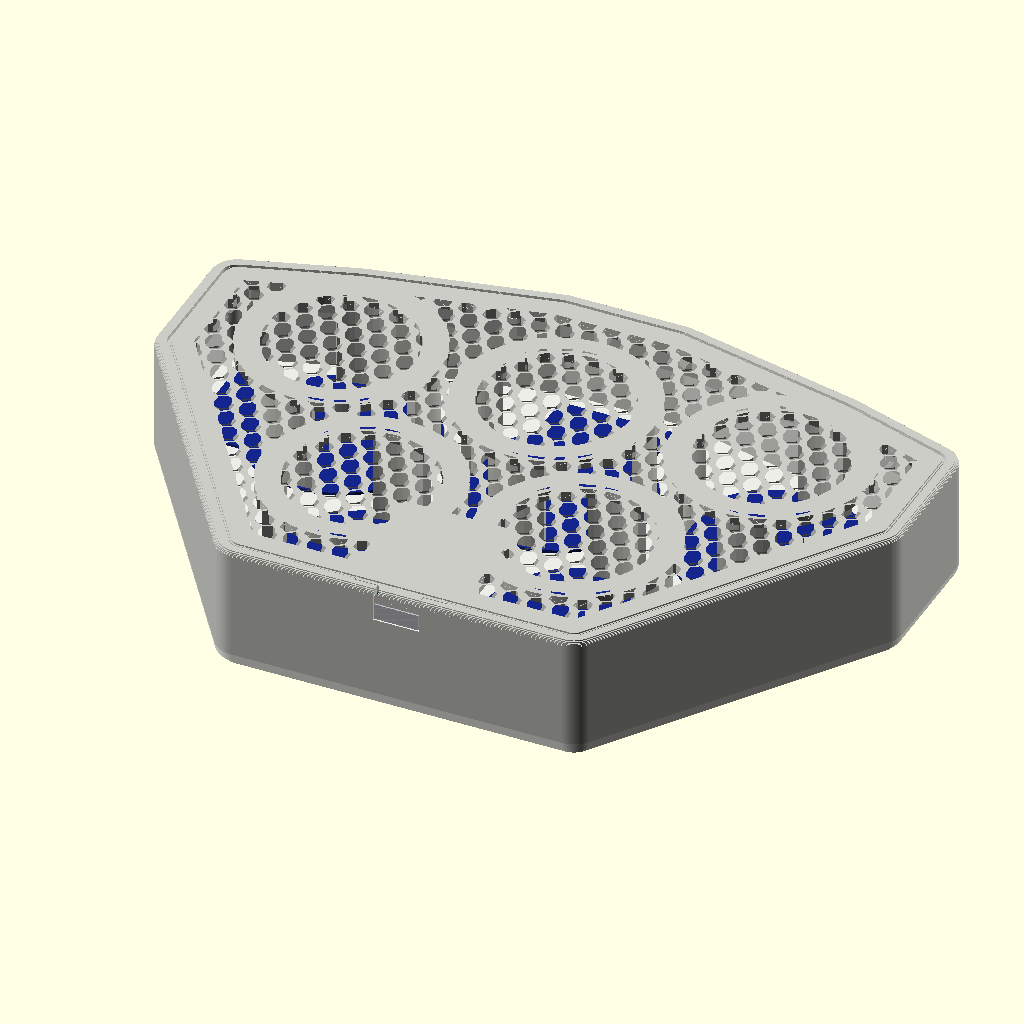
Cell 1 — every parameter at its default value.
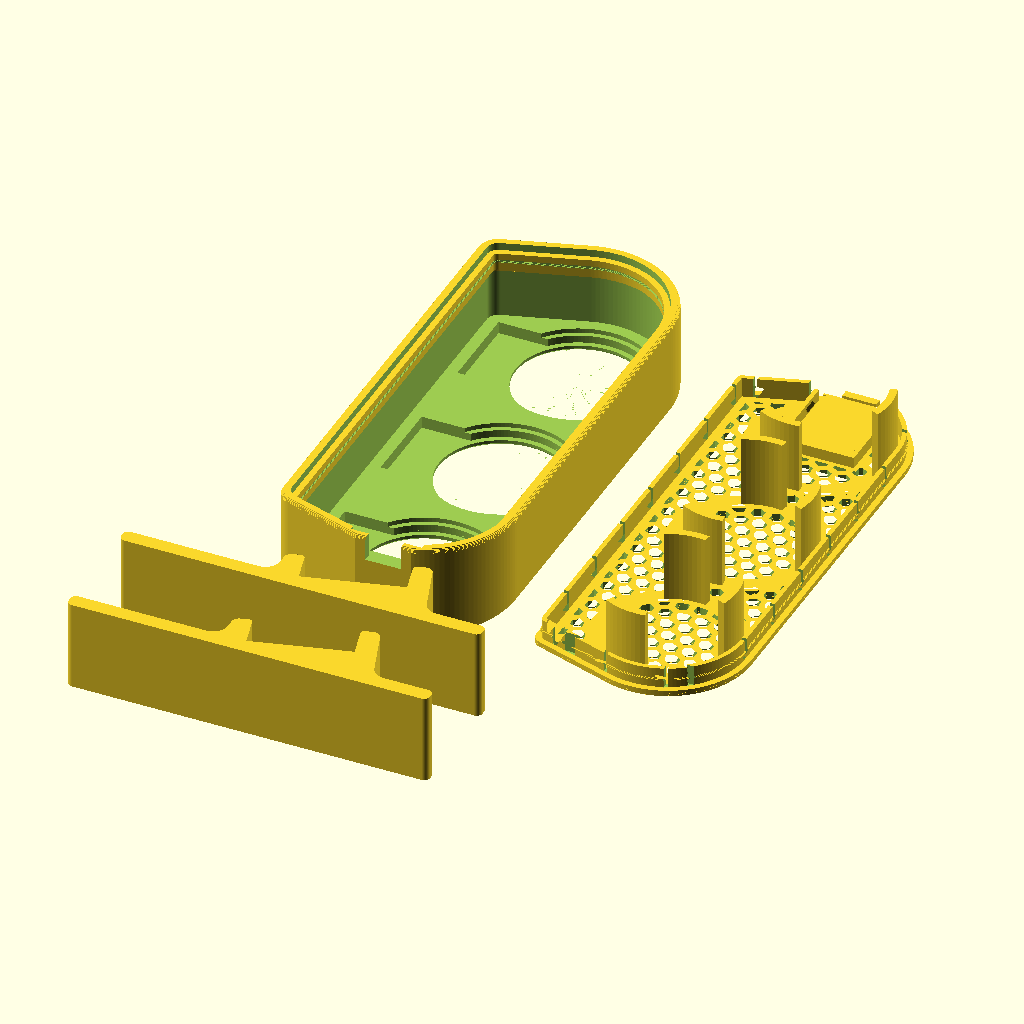
Cell 2 — preset "New set 1".
All cells are drawn from the same view direction (rotation 55°, 0°, 25°, orthographic, colour scheme Cornfield), but the view is re-fitted for each cell, so position and scale can differ between cells as well as the parameter.
The OpenSCAD source (3d/orb_array.scad):
// =============================================================================
//  ORB ARRAY: parametric enclosure for one or more GC9A01 1.28" round displays
// =============================================================================
//
//  Parts (pick with `part`):
//    shell  the front body. Print it face down: the front face is z = 0.
//    lid    the back panel. It snaps into the shell and its fingers clamp each
//           display. Print it outer face down.
//    stand  a desk foot with a tilted slot. Print it on its side; two hold a
//           wide box.
//    plate  every part laid out for printing.
//    assembly  the closed box with ghost displays (preview only).
//
//  Everything is authored as seen from the front: +x right, +y up. The shell
//  and lid are mirrored once at the end so that holds after printing face down.
//
//  Display (round 7-pin GC9A01 module): a 38 mm PCB disc plus a header tab that
//  makes the board about 45.5 mm long. The visible area is 32.4 mm across.
//  Each display sits in a keyhole pocket behind a bevelled window. A shallower
//  pocket holds the LCD glass, and the lid's fingers press the PCB forward.
//
//  Needs OpenSCAD 2021.01 or newer. The Manifold backend renders in seconds.
// =============================================================================

/* [Part] */
part = "assembly"; // [assembly, shell, lid, stand, plate]
// Explode the assembly preview (mm)
explode = 0; // [0:1:40]
// Include the two stand feet on the print plate
plate_stands = true;

/* [Layout] */
layout = "hex"; // [row, column, grid, hex, pyramid, diamond, arc, ring, flower, cross, zigzag, custom]
// Displays in a row, column, arc, ring or zigzag
count = 3; // [1:1:12]
// Rows for grid and hex
rows = 2; // [1:1:6]
// Columns for grid and hex
cols = 3; // [1:1:8]
// Levels for pyramid and diamond
levels = 3; // [2:1:5]
// Centre-to-centre distance between neighbours (mm)
spacing = 44; // [40:0.5:80]
// Hex: odd rows hold one display fewer, giving a symmetric honeycomb
hex_trim = true;
// Pyramid: point it down instead of up
pyramid_inverted = false;
// Arc: radius of the curve the displays follow (mm)
arc_radius = 95; // [40:1:300]
// Arc: rainbow bulges up, smile sags down
arc_style = "rainbow"; // [rainbow, smile]
// Ring: radius, 0 = as tight as spacing allows (mm)
ring_radius = 0; // [0:1:150]
// Ring: put one more display in the middle
ring_center = false;
// Zigzag: vertical offset between neighbours (mm)
zigzag_offset = 22; // [0:1:40]
// Custom: display centres as seen from the front [[x, y], ...] (mm)
custom_positions = [[0, 0], [46, 8], [92, 0]];
// Custom: header direction per display in degrees (0 right, 90 up, -90 down); empty = outward
custom_tab_angles = [];
// Which way each header tab points: auto picks a direction that clears its neighbours
tab_direction = "auto"; // [auto, outward, down, up, left, right]

/* [Body] */
body_shape = "hull"; // [hug, hull, box, capsule, circle]
// Material from a display pocket to the outer skin (mm)
margin = 5.5; // [4:0.5:20]
// Hug: radius that blends the gaps between displays (mm)
hug_smoothing = 9; // [0:0.5:30]
// Box: corner radius (mm)
corner_radius = 10; // [0:0.5:40]
// Total depth, front face to back panel (mm). Dupont plugs need about 26.
depth = 26; // [14:0.5:60]
// Side wall thickness (mm)
wall = 2.4; // [1.6:0.1:5]
// Front edge roundover (mm). Its first part is a 45 degree chamfer so it prints without supports.
front_round = 3; // [0:0.25:8]
// Back edge roundover, limited to leave a 0.8 mm rim (mm)
back_round = 1.2; // [0:0.1:3]

/* [Front face] */
// Front skin thickness in front of the glass (mm)
face_t = 1.6; // [1.2:0.1:3]
// Visible window; the active area is 32.4 mm (mm)
window_d = 33.2; // [30:0.1:36]
// 45 degree bevel around each window (mm)
window_bevel = 0.8; // [0:0.1:1.5]
// Engraved halo ring around each window
halo = true;
// Gap between the window bevel and the halo (mm)
halo_gap = 1.6; // [0.4:0.1:5]
// Halo width (mm)
halo_width = 0.8; // [0.4:0.1:3]
// Halo depth (mm)
halo_depth = 0.4; // [0.2:0.1:1]
// Text engraved under the displays; empty for none
label = "";
// Label cap height (mm)
label_size = 5; // [3:0.5:14]
// Label font
label_font = "Liberation Sans:style=Bold";
// Label engraving depth (mm)
label_depth = 0.6; // [0.2:0.1:1.5]

/* [Display module] */
// LCD glass outline (mm)
glass_d = 35.6;
// LCD glass and backlight thickness (mm)
glass_t = 2.0;
// PCB disc diameter (mm)
pcb_d = 38.2;
// PCB thickness (mm)
pcb_t = 1.6;
// Header tab width (mm)
tab_w = 23.15;
// Header tab reach from the display centre (mm)
tab_reach = 26.5;
// Fit allowance added to the glass, PCB and tab sizes (mm)
fit = 0.4; // [0:0.05:1]
// How far the pocket walls rise around the PCB edge (mm)
pcb_locate = 1.2; // [0.4:0.1:3]

/* [Back panel] */
// Back panel thickness (mm)
lid_t = 2; // [1.6:0.1:4]
// Height of the ledge the panel rests on (mm)
ledge_h = 6; // [4:0.5:10]
// Width of that ledge (mm)
ledge_w = 1.6; // [1.2:0.1:3]
// Gap between the panel's snap skirt and the ledge (mm)
lid_fit = 0.15; // [0:0.05:0.5]
// Snap skirt thickness (mm)
skirt_t = 1.2; // [0.8:0.1:2]
// Snap bead size; 0 = friction fit only (mm)
snap = 0.4; // [0:0.05:0.8]
// Skirt segment length between flex slits (mm)
skirt_segment = 16; // [8:1:40]
// Fingers that press each PCB into its pocket
press_fingers = 3; // [0:1:6]
// Width of each finger along the PCB edge (degrees)
finger_arc = 36; // [15:1:60]
// Extra length that preloads the fingers (mm)
press_preload = 0.3; // [0:0.05:1]
// Hexagonal vent pattern in the back panel
vents = true;
// Vent hole size across flats (mm)
vent_d = 3.2; // [2:0.1:8]
// Vent hole pitch (mm)
vent_pitch = 5; // [3:0.1:12]
// Keyhole slots for hanging on two wall screws
keyholes = false;
// Keyhole spacing (mm)
keyhole_spacing = 60; // [20:1:200]

/* [Controller and USB-C] */
// Wall the controller's USB-C port comes out of, flush with the outside; none = no controller
usb_side = "bottom"; // [bottom, top, left, right, none]
// Slide the port along that wall, measured from the wall's outermost point (mm)
usb_offset = 0; // [-150:0.5:150]
// Board length and width, USB-C on a short side; the default is an ESP32-S3 Super Mini (mm)
mcu_size = [24.1, 18.2];
// Board PCB thickness (mm)
mcu_pcb_t = 1.0;
// How far the USB-C receptacle sticks out past the board edge (mm)
usb_protrude = 2.2;
// USB-C receptacle width and height (mm)
usb_size = [8.94, 3.26];
// Gap around the receptacle in the wall opening (mm)
usb_clearance = 0.25; // [0.1:0.05:0.8]
// Port face against the outside: 0 flush, positive sticks out, negative sits in (mm)
usb_flush = 0; // [-1:0.1:1]
// Flat cut into a curved wall so the plug seats square; -1 = automatic (mm)
usb_flat = -1; // [-1:0.1:4]

/* [Stand] */
// Back tilt of the box (degrees from vertical)
stand_tilt = 15; // [0:1:35]
// Width of one stand foot (mm)
stand_width = 24; // [10:1:100]
// How deep the box sits in the slot (mm)
stand_slot = 9; // [4:0.5:20]

/* [Hidden] */
$fn = 128;
eps = 0.01;
edge_step = 0.2;      // slice height for the roundovers; matches a 0.2 mm layer
min_web = 1.2;        // thinnest acceptable material between two pockets

// =============================================================================
//  Derived sizes
// =============================================================================
pocket_r   = (pcb_d + fit) / 2;
glass_r    = (glass_d + fit) / 2;
window_r   = window_d / 2;
tab_w_f    = tab_w + fit;
tab_reach_f = tab_reach + fit / 2;
deck_t     = face_t + glass_t + pcb_locate;       // solid front deck holding the pockets
pcb_back_z = face_t + glass_t + pcb_t;            // the PCB's back, where the fingers press
z_top      = depth - lid_t;                       // inner face of the back panel
z_ledge    = z_top - ledge_h;                     // bottom of the ledge
z_snap     = z_top - (ledge_h - ledge_w) / 2;     // snap bead height
back_r     = min(back_round, wall - 0.8);
tab_clear  = tab_reach_f + pocket_r + min_web;    // pitch a header tab needs

hexp = spacing * sqrt(3) / 2;
grid_vertical_tabs = layout == "grid" && cols > 2 && rows > 2;
grid_pitch_y = grid_vertical_tabs ? max(spacing, tab_clear) : spacing;
zig_dx = max(sqrt(max(0, spacing * spacing - zigzag_offset * zigzag_offset)), spacing / 2);

// =============================================================================
//  Layouts
// =============================================================================
function vsum(v, i = 0) = i >= len(v) ? [0, 0] : v[i] + vsum(v, i + 1);
function centroid(p) = vsum(p) / len(p);
function center_pts(p) =
  let(xs = [for (q = p) q[0]], ys = [for (q = p) q[1]],
      c = [(min(xs) + max(xs)) / 2, (min(ys) + max(ys)) / 2])
  [for (q = p) q - c];
function rot2(a, v) = [cos(a) * v[0] - sin(a) * v[1], sin(a) * v[0] + cos(a) * v[1]];

function ring_pts(n, r, start = 90) = [for (i = [0 : n - 1]) r * [cos(start - i * 360 / n), sin(start - i * 360 / n)]];
ring_r = ring_radius > 0 ? ring_radius
       : max(count > 1 ? spacing / (2 * sin(180 / count)) : 0, ring_center ? spacing : 0);
arc_step = 2 * asin(min(1, spacing / (2 * arc_radius)));
diamond_n = function(k) k < levels ? k + 1 : 2 * levels - 1 - k;

raw_positions =
    layout == "row"    ? [for (i = [0 : count - 1]) [i * spacing, 0]]
  : layout == "column" ? [for (i = [0 : count - 1]) [0, -i * spacing]]
  : layout == "grid"   ? [for (r = [0 : rows - 1], c = [0 : cols - 1]) [c * spacing, -r * grid_pitch_y]]
  : layout == "hex"    ? [for (r = [0 : rows - 1], c = [0 : cols - 1 - (hex_trim && r % 2 == 1 ? 1 : 0)])
                            [c * spacing + (r % 2) * spacing / 2, -r * hexp]]
  : layout == "pyramid" ? [for (k = [0 : levels - 1], i = [0 : k])
                            [(i - k / 2) * spacing, (pyramid_inverted ? 1 : -1) * k * hexp]]
  : layout == "diamond" ? [for (k = [0 : 2 * levels - 2], i = [0 : diamond_n(k) - 1])
                            [(i - (diamond_n(k) - 1) / 2) * spacing, -k * hexp]]
  : layout == "arc"    ? [for (i = [0 : count - 1])
                            let(a = 90 - (i - (count - 1) / 2) * arc_step)
                            [arc_radius * cos(a), (arc_style == "rainbow" ? 1 : -1) * arc_radius * sin(a)]]
  : layout == "ring"   ? concat(ring_center ? [[0, 0]] : [], count > 1 ? ring_pts(count, ring_r) : [[0, 0]])
  : layout == "flower" ? concat([[0, 0]], ring_pts(6, spacing))
  : layout == "cross"  ? [[0, 0], [0, spacing], [spacing, 0], [0, -spacing], [-spacing, 0]]
  : layout == "zigzag" ? [for (i = [0 : count - 1]) [i * zig_dx, (i % 2 == 0 ? 1 : -1) * zigzag_offset / 2]]
  : custom_positions;

P = center_pts(raw_positions);
N = len(P);

// Header tab directions: degrees, as seen from the front.
function quant90(a) = round(a / 90) * 90;
function outward(p, c) = let(d = p - c) norm(d) < 0.5 ? -90 : quant90(atan2(d[1], d[0]));
function named_tab(s) = s == "down" ? -90 : s == "up" ? 90 : s == "left" ? 180 : 0;
auto_tabs =
    layout == "row"    ? [for (p = P) -90]
  : layout == "column" ? [for (p = P) 0]
  : layout == "zigzag" ? [for (p = P) p[1] > 0 ? 90 : -90]
  : layout == "arc"    ? [for (p = P) arc_style == "rainbow" ? -90 : 90]
  : layout == "grid"   ? (cols <= 2 ? [for (p = P) p[0] < 0 ? 180 : 0]
                         : rows == 2 ? [for (p = P) p[1] > 0 ? 90 : -90]
                         : [for (p = P) -90])
  : layout == "custom" && len(custom_tab_angles) == N ? custom_tab_angles
  : [for (p = P) outward(p, centroid(P))];
A = tab_direction == "auto" ? auto_tabs
  : tab_direction == "outward" ? [for (p = P) outward(p, centroid(P))]
  : [for (p = P) named_tab(tab_direction)];

// =============================================================================
//  Footprint, outline and fit checks
// =============================================================================
tab_corners = [for (i = [0 : N - 1], s = [-1, 1]) P[i] + rot2(A[i], [tab_reach_f, s * tab_w_f / 2])];
fp_pts = concat([for (p = P, d = [[1, 0], [-1, 0], [0, 1], [0, -1]]) p + d * pocket_r], tab_corners);
fp_miny = min([for (q = fp_pts) q[1]]);

has_label = len(label) > 0;
label_h = label_size * 1.7;
label_w = label_size * 0.72 * len(label) + label_size * 1.5;
label_y = fp_miny - 1.5 - label_h / 2;
label_pts = has_label ? [for (sx = [-1, 1], sy = [-1, 1]) [sx * label_w / 2, label_y + sy * label_h / 2]] : [];

all_pts = concat(fp_pts, label_pts);
bb_min = [min([for (q = all_pts) q[0]]), min([for (q = all_pts) q[1]])] - [margin, margin];
bb_max = [max([for (q = all_pts) q[0]]), max([for (q = all_pts) q[1]])] + [margin, margin];
bb_size = bb_max - bb_min;
// Box and capsule bodies stay symmetric about the displays, so a header tab on one side
// doesn't push the displays off centre.
fp_lo = [min([for (q = fp_pts) q[0]]), fp_miny] - [margin, margin];
fp_hi = [max([for (q = fp_pts) q[0]]), max([for (q = fp_pts) q[1]])] + [margin, margin];
sym_half = [max(-fp_lo[0], fp_hi[0]), max(-fp_lo[1], fp_hi[1])];
box_lo = [min(-sym_half[0], bb_min[0]), min(-sym_half[1], bb_min[1])];
box_hi = [max(sym_half[0], bb_max[0]), max(sym_half[1], bb_max[1])];
circle_r = max(concat([for (p = P) norm(p) + pocket_r], [for (q = tab_corners) norm(q)],
                      [for (q = label_pts) norm(q)])) + margin;

module pocket_2d(a) {
  circle(r = pocket_r);
  rotate(a) translate([0, -tab_w_f / 2]) square([tab_reach_f, tab_w_f]);
}

module footprint() {
  for (i = [0 : N - 1]) translate(P[i]) pocket_2d(A[i]);
  if (has_label) translate([0, label_y]) square([label_w, label_h], center = true);
}

// Each display and its tab blended into one smooth lobe, for the hug body.
module lobes() {
  for (i = [0 : N - 1]) translate(P[i]) hull() pocket_2d(A[i]);
  if (has_label) translate([0, label_y]) square([label_w, label_h], center = true);
}

module rounded_rect(lo, hi, r) {
  rr = max(0.01, min(r, (hi[0] - lo[0]) / 2 - 0.01, (hi[1] - lo[1]) / 2 - 0.01));
  translate(lo + [rr, rr]) offset(r = rr) square(hi - lo - [2 * rr, 2 * rr]);
}

module outline_raw() {
  if (body_shape == "hull") hull() offset(r = margin) footprint();
  else if (body_shape == "hug") offset(r = -hug_smoothing) offset(r = hug_smoothing + margin) lobes();
  else if (body_shape == "circle") circle(r = circle_r, $fn = 256);
  else if (body_shape == "capsule") rounded_rect(box_lo, box_hi, min(box_hi - box_lo) / 2);
  else rounded_rect(box_lo, box_hi, corner_radius);
}

// ---- USB-C exit ---------------------------------------------------------------------
// Everything about the port is built in a local frame: rotate(usb_ang) turns the chosen wall
// into the bottom one, so outward is -y and the wall runs along x.
usb_on = usb_side != "none";
usb_ang = usb_side == "bottom" ? 0 : usb_side == "right" ? 90 : usb_side == "top" ? 180 : 270;
usb_d = rot2(usb_ang, [0, -1]);   // outward
usb_t = rot2(usb_ang, [1, 0]);    // along the wall
box_corners = [box_lo, box_hi, [box_lo[0], box_hi[1]], [box_hi[0], box_lo[1]]];
box_side_len = abs((box_hi - box_lo) * usb_t);
box_depth_len = abs((box_hi - box_lo) * usb_d);
// Candidates for the wall's outermost point: [distance out, position along the wall, curvature radius]
usb_cands =
    body_shape == "circle" ? [[circle_r, 0, circle_r]]
  : body_shape == "box" || body_shape == "capsule" ?
      [[max([for (c = box_corners) c * usb_d]), ((box_lo + box_hi) / 2) * usb_t,
        body_shape == "capsule" && box_side_len <= box_depth_len ? box_side_len / 2 : 0]]
  : concat([for (p = P) [p * usb_d + pocket_r + margin, p * usb_t, pocket_r + margin]],
           [for (q = concat(tab_corners, label_pts)) [q * usb_d + margin, q * usb_t, margin]]);
usb_smax = max([for (c = usb_cands) c[0]]);
usb_ties = [for (c = usb_cands) if (c[0] > usb_smax - 0.05) c];
// Several outermost points in a line mean a straight wall there.
usb_r = len(usb_ties) > 1 ? 0 : usb_ties[0][2];
usb_u = vsum([for (c = usb_ties) [c[1], 0]])[0] / len(usb_ties) + usb_offset;
usb_half = mcu_size[1] / 2 + 0.4;
usb_flat_auto = usb_r == 0 ? 0 : usb_half >= usb_r ? 3
              : min(3, max(0, usb_r - sqrt(usb_r * usb_r - usb_half * usb_half) - 0.7));
usb_flat_eff = usb_on ? (usb_flat >= 0 ? usb_flat : usb_flat_auto) : 0;
usb_wall = usb_smax - usb_flat_eff;                       // outer face of that wall, from the centre
usb_yo = -usb_wall;                                      // ... in the local frame
usb_ye = usb_yo - usb_flush + usb_protrude;              // board's USB-end edge
usb_pw = usb_size[0] + 2 * usb_clearance;                // port window width
usb_zlo = z_top - mcu_pcb_t - usb_size[1] - usb_clearance;
usb_zhi = z_top - mcu_pcb_t + usb_clearance;

module outline() {
  if (usb_on && usb_flat_eff > 0)
    intersection() {
      outline_raw();
      big = 4 * (norm(bb_size) + 50);
      rotate(usb_ang) translate([-big / 2, usb_yo]) square([big, big]);
    }
  else outline_raw();
}

// Distance from point q (relative to a display centre) to that display's header tab.
function tab_dist(q, a) =
  let(l = rot2(-a, q), cx = max(0, min(tab_reach_f, l[0])), cy = max(-tab_w_f / 2, min(tab_w_f / 2, l[1])))
  norm([l[0] - cx, l[1] - cy]);
overlaps = [for (i = [0 : N - 1], j = [0 : N - 1])
              if (i < j && norm(P[j] - P[i]) < 2 * pocket_r + min_web)
                str("displays ", i, " and ", j, " are too close: raise spacing")];
tab_hits = [for (i = [0 : N - 1], j = [0 : N - 1])
              if (i != j && tab_dist(P[j] - P[i], A[i]) < pocket_r + min_web)
                str("header tab of display ", i, " runs into display ", j,
                    ": raise spacing or change tab_direction")];
// Header tabs that collide, checked on a grid of points across each tab.
function in_tab(q, a, grow) =
  let(l = rot2(-a, q)) l[0] > -grow && l[0] < tab_reach_f + grow && abs(l[1]) < tab_w_f / 2 + grow;
tab_tab = [for (i = [0 : N - 1], j = [0 : N - 1])
             if (i < j && len([for (u = [0 : 0.25 : 1], v = [-0.5 : 0.25 : 0.5])
                   let(q = P[i] + rot2(A[i], [pocket_r + u * (tab_reach_f - pocket_r), v * tab_w_f]))
                   if (in_tab(q - P[j], A[j], min_web)) 1]) > 0)
               str("header tabs of displays ", i, " and ", j, " collide")];
warnings = concat(overlaps, tab_hits, tab_tab, margin < wall + 1 ? ["margin is thinner than wall + 1 mm"] : [],
                  usb_on && usb_zlo < pcb_back_z + 6 ? ["box too shallow: the controller would sit on the displays"] : []);

// =============================================================================
//  Shapes
// =============================================================================
// Inset for a printable roundover on the bed side: a 45 degree chamfer that
// turns into a quarter circle once the slope is steep enough.
function td_inset(z, r) =
  let(k = r * (1 - sqrt(0.5)))
  z < k ? 2 * k - z : r - sqrt(max(0, r * r - (r - z) * (r - z)));
function round_inset(z, r) = r - sqrt(max(0, r * r - (r - z) * (r - z)));

// Extrudes children(0) to height h with a printable front roundover and a true back roundover.
module rounded_slab(h, rf, rb) {
  nf = rf > 0 ? ceil(rf / edge_step) : 0;
  nb = rb > 0 ? ceil(rb / edge_step) : 0;
  for (k = [0 : 1 : nf - 1]) {
    z0 = k * rf / nf;
    translate([0, 0, z0]) linear_extrude(rf / nf + eps)
      offset(delta = -td_inset(z0 + rf / nf / 2, rf)) children(0);
  }
  translate([0, 0, rf]) linear_extrude(h - rf - rb) children(0);
  for (k = [0 : 1 : nb - 1]) {
    z0 = h - rb + k * rb / nb;
    translate([0, 0, z0 - eps]) linear_extrude(rb / nb + eps)
      offset(delta = -round_inset(rb - (k + 0.5) * rb / nb, rb)) children(0);
  }
}

// A band inside the outline: from `inner` mm in to `outer` mm in.
module inner_band(outer, inner) {
  difference() {
    offset(delta = -outer) outline();
    offset(delta = -inner) outline();
  }
}

// =============================================================================
//  Shell (front body)
// =============================================================================
module display_cut(a) {
  // Window with a bevel that opens toward the viewer
  translate([0, 0, -eps]) cylinder(h = window_bevel + eps, r1 = window_r + window_bevel + eps, r2 = window_r);
  translate([0, 0, -eps]) cylinder(h = face_t + 2 * eps, r = window_r);
  // LCD glass seat
  translate([0, 0, face_t]) cylinder(h = glass_t + eps, r = glass_r);
  // PCB seat; it opens into the cavity behind
  translate([0, 0, face_t + glass_t]) cylinder(h = deck_t, r = pocket_r);
  // Header tab and the LCD's flex cable, which folds around the glass edge
  translate([0, 0, face_t]) linear_extrude(deck_t)
    rotate(a) translate([0, -tab_w_f / 2]) square([tab_reach_f, tab_w_f]);
  if (halo) {
    hr = window_r + window_bevel + halo_gap;
    translate([0, 0, -eps]) linear_extrude(halo_depth + eps)
      difference() { circle(r = hr + halo_width); circle(r = hr); }
  }
}

// The back panel rests on this ledge. Its underside is a 45 degree chamfer, so it prints unsupported.
module ledge() {
  n = ceil(ledge_w / edge_step);
  for (k = [0 : n - 1])
    translate([0, 0, z_ledge + k * ledge_w / n]) linear_extrude(ledge_w / n + eps)
      inner_band(wall - eps, wall + ledge_w * (k + 1) / n);
  translate([0, 0, z_ledge + ledge_w]) linear_extrude(ledge_h - ledge_w)
    inner_band(wall - eps, wall + ledge_w);
}

// V groove in the ledge that the panel's snap bead clicks into.
module snap_groove() {
  if (snap > 0) {
    n = max(2, ceil(2 * snap / 0.1));
    for (k = [0 : n - 1]) {
      z0 = z_snap - snap + k * 2 * snap / n;
      w = snap - abs(z0 + snap / n - z_snap);
      translate([0, 0, z0]) linear_extrude(2 * snap / n + eps)
        inner_band(wall + ledge_w - w - 0.05, wall + ledge_w + eps);
    }
  }
}

// USB-C exit in the shell: a slot from the rim down to the port that the receptacle drops
// into as the back panel closes, and a shallow relief inside the wall for the board's edge.
// The panel's tongue fills the slot above the port.
module usb_shell_cut() {
  if (usb_on)
    rotate(usb_ang) {
      translate([usb_u - usb_pw / 2, usb_yo - 1, usb_zlo]) cube([usb_pw, wall + 1 + eps, depth]);
      translate([usb_u - usb_half, usb_ye - 0.3, usb_zlo])
        cube([2 * usb_half, usb_yo + wall + ledge_w + 0.6 - (usb_ye - 0.3), depth]);
    }
  // Ledge cleared across the cradle's full width, inside the wall only
  if (usb_on)
    intersection() {
      translate([0, 0, usb_zlo]) linear_extrude(depth) offset(delta = -wall + eps) outline();
      rotate(usb_ang) translate([usb_u - usb_half - 1.6, usb_ye - 0.3, usb_zlo - 1])
        cube([2 * usb_half + 3.2, usb_yo + wall + ledge_w + 6 - (usb_ye - 0.3), depth]);
    }
}

module shell_body() {
  difference() {
    union() {
      difference() {
        rounded_slab(depth, front_round, back_r) outline();
        translate([0, 0, deck_t]) linear_extrude(depth) offset(delta = -wall) outline();
      }
      ledge();
    }
    snap_groove();
    for (i = [0 : N - 1]) translate(P[i]) display_cut(A[i]);
    usb_shell_cut();
    if (has_label)
      translate([0, label_y, -eps]) linear_extrude(label_depth + eps)
        text(label, size = label_size, font = label_font, halign = "center", valign = "center");
  }
}

// =============================================================================
//  Lid (back panel)
// =============================================================================
lid_in = wall + lid_fit;                       // panel edge, inset from the outline
skirt_out = wall + ledge_w + lid_fit;          // skirt outer face, inset from the outline
skirt_h = ledge_h - 0.6;
finger_r_out = pcb_d / 2 - 0.5;
finger_r_in = finger_r_out - 2.0;

// True when a point (as seen from the front) lands on the controller board, grown by `grow`.
function on_board(q, grow) =
  let(l = rot2(-usb_ang, q))
  usb_on && abs(l[0] - usb_u) < mcu_size[1] / 2 + grow && l[1] > usb_ye - grow && l[1] < usb_ye + mcu_size[0] + grow;

module fingers() {
  h = z_top - pcb_back_z + press_preload;
  fr = (finger_r_in + finger_r_out) / 2;
  if (press_fingers > 0)
    for (i = [0 : N - 1]) translate([P[i][0], P[i][1], z_top - h]) {
      for (k = [0 : press_fingers - 1]) {
        c = A[i] + 180 + (k - (press_fingers - 1) / 2) * (300 / max(1, press_fingers));
        // A finger under the controller board is left out
        if (len([for (e = [-finger_arc / 2, 0, finger_arc / 2]) if (on_board(P[i] + rot2(c + e, [fr, 0]), 3)) 1]) == 0)
        rotate(c - finger_arc / 2)
          rotate_extrude(angle = finger_arc, $fn = 96)
            translate([finger_r_in, 0]) square([finger_r_out - finger_r_in, h + eps]);
      }
    }
}

module skirt() {
  difference() {
    union() {
      translate([0, 0, z_top - skirt_h]) linear_extrude(skirt_h + eps) inner_band(skirt_out, skirt_out + skirt_t);
      if (snap > 0) {
        n = max(2, ceil(2 * snap / 0.1));
        for (k = [0 : n - 1]) {
          z0 = z_snap - snap + k * 2 * snap / n;
          w = snap - abs(z0 + snap / n - z_snap);
          translate([0, 0, z0]) linear_extrude(2 * snap / n + eps)
            inner_band(skirt_out - w, skirt_out + eps);
        }
      }
    }
    // Flex slits so each skirt segment can spring in and click
    translate([0, 0, z_top - skirt_h - 1]) linear_extrude(skirt_h + 1 - 0.01)
      for (x = [bb_min[0] : skirt_segment : bb_max[0]], y = [bb_min[1] : skirt_segment : bb_max[1]]) {
        translate([x, bb_min[1] - 1]) square([1, bb_size[1] + 2]);
        translate([bb_min[0] - 1, y]) square([bb_size[0] + 2, 1]);
      }
  }
}

// Board outline in the local frame, grown by `grow`.
module board_2d(grow) {
  translate([usb_u - mcu_size[1] / 2 - grow, usb_ye - grow]) square([mcu_size[1] + 2 * grow, mcu_size[0] + 2 * grow]);
}

// Cradle on the panel's inside: the board lies flat against the panel, parts facing the
// displays, USB-C end toward the wall. Two lips on each long side click over the PCB.
module mcu_cradle() {
  fw = 1.2;          // frame wall
  fh = mcu_pcb_t + 2;
  zp = z_top - mcu_pcb_t - 0.1;   // where the lips hold the PCB
  if (usb_on)
    rotate(usb_ang) {
      translate([0, 0, z_top - fh]) linear_extrude(fh + eps)
        difference() {
          board_2d(0.2 + fw);
          board_2d(0.2);
          translate([usb_u - mcu_size[1], usb_ye - 10]) square([2 * mcu_size[1], 13]);   // open toward the wall
        }
      for (sx = [-1, 1], f = [0.35, 0.8])
        translate([usb_u + sx * (mcu_size[1] / 2 + 0.2), usb_ye + f * mcu_size[0], 0])
          hull() {
            translate([sx > 0 ? -0.5 : 0, -2, zp - 0.05]) cube([0.5, 4, 0.05]);
            translate([sx > 0 ? -0.01 : 0, -2, zp - 0.9]) cube([0.01, 4, 0.05]);
          }
    }
}

// Tongue on the panel that fills the shell's port slot above the receptacle, flush with the outside.
module usb_tongue() {
  if (usb_on)
    intersection() {
      rounded_slab(depth, front_round, back_r) outline();
      rotate(usb_ang) {
        // At panel height: fills the slot and the board relief
        translate([0, 0, z_top]) linear_extrude(lid_t + eps) offset(delta = -lid_fit) union() {
          translate([usb_u - usb_pw / 2, usb_yo - 1]) square([usb_pw, wall + 1.5]);
          translate([usb_u - usb_half, usb_ye - 0.3]) square([2 * usb_half, usb_yo + wall + 0.5 - (usb_ye - 0.3)]);
        }
        // Below it, beside the board's edge: closes the slot down to the top of the port
        translate([usb_u - usb_pw / 2 + lid_fit + 0.01, usb_yo - 1, usb_zhi]) cube([usb_pw - 2 * lid_fit - 0.02, usb_ye - 0.1 - (usb_yo - 1), z_top - usb_zhi + eps]);
      }
    }
}

keyhole_y = max([for (p = P) p[1]]);
module keyhole_2d(head) {
  for (s = [-1, 1]) translate([s * keyhole_spacing / 2, keyhole_y]) {
    circle(d = head ? 8.5 : 4.2, $fn = 48);
    translate([-(head ? 8.5 : 4.2) / 2, 0]) square([head ? 8.5 : 4.2, 7]);
    translate([0, 7]) circle(d = head ? 8.5 : 4.2, $fn = 48);
  }
}

module vent_2d() {
  r = vent_d / 2 / cos(30);
  intersection() {
    offset(delta = -(skirt_out + skirt_t + 2)) outline();
    for (iy = [floor(bb_min[1] / (vent_pitch * sqrt(3) / 2)) : ceil(bb_max[1] / (vent_pitch * sqrt(3) / 2))],
         ix = [floor(bb_min[0] / vent_pitch) - 1 : ceil(bb_max[0] / vent_pitch) + 1])
      translate([ix * vent_pitch + (iy % 2) * vent_pitch / 2, iy * vent_pitch * sqrt(3) / 2])
        rotate(30) circle(r = r, $fn = 6);
  }
}

module vent_keepout_2d() {
  for (i = [0 : N - 1]) translate(P[i]) {
    difference() { circle(r = finger_r_out + 1.5); circle(r = finger_r_in - 1.5); }
  }
  if (usb_on) rotate(usb_ang) board_2d(2.5);
  if (keyholes) offset(delta = 3) keyhole_2d(true);
}

module lid_body() {
  difference() {
    union() {
      // Panel with a small chamfer on its outer edge
      translate([0, 0, z_top]) linear_extrude(lid_t - 0.6) offset(delta = -lid_in) outline();
      translate([0, 0, depth - 0.6 - eps]) linear_extrude(0.6 + eps) offset(delta = -lid_in - 0.6) outline();
      translate([0, 0, depth - 0.6 - eps]) linear_extrude(0.3) offset(delta = -lid_in - 0.3) outline();
      difference() {
        skirt();
        // The board passes the skirt on its way to the wall
        if (usb_on) rotate(usb_ang) translate([0, 0, z_top - skirt_h - 1]) linear_extrude(skirt_h + 2) board_2d(2.2);
      }
      fingers();
      mcu_cradle();
      usb_tongue();
      if (keyholes)
        translate([0, 0, z_top - 3.5]) linear_extrude(3.5 + eps) offset(delta = 2) keyhole_2d(true);
    }
    if (vents)
      translate([0, 0, z_top - 1]) linear_extrude(lid_t + 2) difference() { vent_2d(); vent_keepout_2d(); }
    if (keyholes) {
      translate([0, 0, z_top - 2]) linear_extrude(lid_t + 3) keyhole_2d(false);
      translate([0, 0, z_top - 3.5 + 1.2]) linear_extrude(3.5 - 1.2 + eps + 0.6) keyhole_2d(true);
    }
  }
}

// =============================================================================
//  Stand
// =============================================================================
module stand_2d() {
  slot_w = depth + 0.6;
  cheek = 5;
  floor_t = 3;
  foot_t = 4;
  base_len = depth * 2.4 + 34;
  lean = 0.62;   // share of the foot on the side the box leans to
  block_w = slot_w + 2 * cheek;
  lift = (block_w / 2) * sin(stand_tilt);   // keeps the tilted block's low corner on the bed
  difference() {
    // Foot plus the tilted cradle on its pedestal, blended with concave fillets
    offset(r = -4) offset(r = 4) union() {
      translate([-base_len * lean, 0]) offset(r = 1.5) offset(delta = -1.5) square([base_len, foot_t]);
      hull() {
        translate([0, lift]) rotate(stand_tilt) translate([-block_w / 2, 0])
          offset(r = 2) offset(delta = -2) square([block_w, floor_t + stand_slot]);
        translate([-block_w / 2 - 2, 0]) square([block_w + 4, foot_t]);
      }
    }
    translate([0, lift]) rotate(stand_tilt) translate([-slot_w / 2, floor_t]) square([slot_w, stand_slot * 4]);
    translate([-500, -100]) square([1000, 100]);   // flat underside
  }
}

module stand() {
  linear_extrude(stand_width) offset(r = 1) offset(delta = -1) stand_2d();
}

// =============================================================================
//  Output
// =============================================================================
module shell() { mirror([1, 0, 0]) shell_body(); }
module lid_assembled() { mirror([1, 0, 0]) lid_body(); }
module lid_print() { translate([0, 0, depth]) rotate([180, 0, 0]) lid_assembled(); }

module ghost_displays() {
  mirror([1, 0, 0]) for (i = [0 : N - 1]) translate(P[i]) {
    color([0.02, 0.02, 0.03]) translate([0, 0, face_t + 0.05]) cylinder(h = glass_t - 0.1, r = glass_d / 2);
    color([0.08, 0.15, 0.55]) translate([0, 0, face_t + glass_t + 0.05])
      linear_extrude(pcb_t) { circle(d = pcb_d); rotate(A[i]) translate([0, -tab_w / 2]) square([tab_reach, tab_w]); }
    color([1.0, 0.55, 0.15]) translate([0, 0, face_t - 0.05]) linear_extrude(0.1)
      for (k = [0 : 7]) rotate(k * 45) translate([0, -0.5]) square([5, 1]);
  }
}

module ghost_board() {
  if (usb_on)
    mirror([1, 0, 0]) rotate(usb_ang) {
      color([0.05, 0.35, 0.2]) translate([usb_u - mcu_size[1] / 2, usb_ye, z_top - mcu_pcb_t])
        cube([mcu_size[1], mcu_size[0], mcu_pcb_t]);
      color([0.75, 0.75, 0.78]) translate([usb_u - usb_size[0] / 2, usb_ye - usb_protrude, z_top - mcu_pcb_t - usb_size[1]])
        cube([usb_size[0], usb_protrude + 5, usb_size[1]]);
    }
}

outer_size = body_shape == "circle" ? [2 * circle_r, 2 * circle_r]
           : body_shape == "box" || body_shape == "capsule" ? box_hi - box_lo : bb_size;
echo(str("ORB ARRAY: ", N, " display(s), layout ", layout, ", body ", body_shape,
         ", outer ", round(outer_size[0] * 10) / 10, " x ", round(outer_size[1] * 10) / 10, " x ", depth, " mm"));
for (i = [0 : N - 1])
  echo(str("  display ", i, " at [", round(P[i][0] * 10) / 10, ", ", round(P[i][1] * 10) / 10,
           "], header points ", A[i] == -90 ? "down" : A[i] == 90 ? "up" : A[i] == 0 ? "right" : A[i] == 180 || A[i] == -180 ? "left" : str(A[i], " deg")));
if (usb_on)
  echo(str("  USB-C exits the ", usb_side, " wall ", round(usb_u * 10) / 10, " mm along it",
           usb_flat_eff > 0 ? str(", on a ", round(usb_flat_eff * 10) / 10, " mm deep flat") : ""));
for (w = warnings) echo(str("WARNING: ", w));

if (part == "shell") shell();
else if (part == "lid") lid_print();
else if (part == "stand") stand();
else if (part == "plate") {
  shell();
  translate([bb_size[0] + 8, 0, 0]) lid_print();
  if (plate_stands)
    for (s = [0, 1]) translate([0, -bb_size[1] / 2 - 22 - s * 30, 0]) stand();
}
else {
  color([0.93, 0.93, 0.91]) shell();
  ghost_displays();
  translate([0, 0, explode]) ghost_board();
  color([0.80, 0.80, 0.78]) translate([0, 0, explode]) lid_assembled();
}
Parameter table extracted from the source (name, type, default, range or options):
part: string, default "assembly", options "assembly", "shell", "lid", "stand", "plate"
explode: number, default 0, range 0 to 40, step 1
plate_stands: bool, default true
layout: string, default "hex", options "row", "column", "grid", "hex", "pyramid", "diamond", "arc", "ring", "flower", "cross", "zigzag", "custom"
count: number, default 3, range 1 to 12, step 1
rows: number, default 2, range 1 to 6, step 1
cols: number, default 3, range 1 to 8, step 1
levels: number, default 3, range 2 to 5, step 1
spacing: number, default 44, range 40 to 80, step 0.5
hex_trim: bool, default true
pyramid_inverted: bool, default false
arc_radius: number, default 95, range 40 to 300, step 1
arc_style: string, default "rainbow", options "rainbow", "smile"
ring_radius: number, default 0, range 0 to 150, step 1
ring_center: bool, default false
zigzag_offset: number, default 22, range 0 to 40, step 1
tab_direction: string, default "auto", options "auto", "outward", "down", "up", "left", "right"
body_shape: string, default "hull", options "hug", "hull", "box", "capsule", "circle"
margin: number, default 5.5, range 4 to 20, step 0.5
hug_smoothing: number, default 9, range 0 to 30, step 0.5
corner_radius: number, default 10, range 0 to 40, step 0.5
depth: number, default 26, range 14 to 60, step 0.5
wall: number, default 2.4, range 1.6 to 5, step 0.1
front_round: number, default 3, range 0 to 8, step 0.25
back_round: number, default 1.2, range 0 to 3, step 0.1
face_t: number, default 1.6, range 1.2 to 3, step 0.1
window_d: number, default 33.2, range 30 to 36, step 0.1
window_bevel: number, default 0.8, range 0 to 1.5, step 0.1
halo: bool, default true
halo_gap: number, default 1.6, range 0.4 to 5, step 0.1
halo_width: number, default 0.8, range 0.4 to 3, step 0.1
halo_depth: number, default 0.4, range 0.2 to 1, step 0.1
label: string, default ""
label_size: number, default 5, range 3 to 14, step 0.5
label_font: string, default "Liberation Sans:style=Bold"
label_depth: number, default 0.6, range 0.2 to 1.5, step 0.1
glass_d: number, default 35.6
glass_t: number, default 2
pcb_d: number, default 38.2
pcb_t: number, default 1.6
tab_w: number, default 23.15
tab_reach: number, default 26.5
fit: number, default 0.4, range 0 to 1, step 0.05
pcb_locate: number, default 1.2, range 0.4 to 3, step 0.1
lid_t: number, default 2, range 1.6 to 4, step 0.1
ledge_h: number, default 6, range 4 to 10, step 0.5
ledge_w: number, default 1.6, range 1.2 to 3, step 0.1
lid_fit: number, default 0.15, range 0 to 0.5, step 0.05
skirt_t: number, default 1.2, range 0.8 to 2, step 0.1
snap: number, default 0.4, range 0 to 0.8, step 0.05
skirt_segment: number, default 16, range 8 to 40, step 1
press_fingers: number, default 3, range 0 to 6, step 1
finger_arc: number, default 36, range 15 to 60, step 1
press_preload: number, default 0.3, range 0 to 1, step 0.05
vents: bool, default true
vent_d: number, default 3.2, range 2 to 8, step 0.1
vent_pitch: number, default 5, range 3 to 12, step 0.1
keyholes: bool, default false
keyhole_spacing: number, default 60, range 20 to 200, step 1
usb_side: string, default "bottom", options "bottom", "top", "left", "right", "none"
usb_offset: number, default 0, range -150 to 150, step 0.5
mcu_size: vector, default [24.1, 18.2]
mcu_pcb_t: number, default 1
usb_protrude: number, default 2.2
